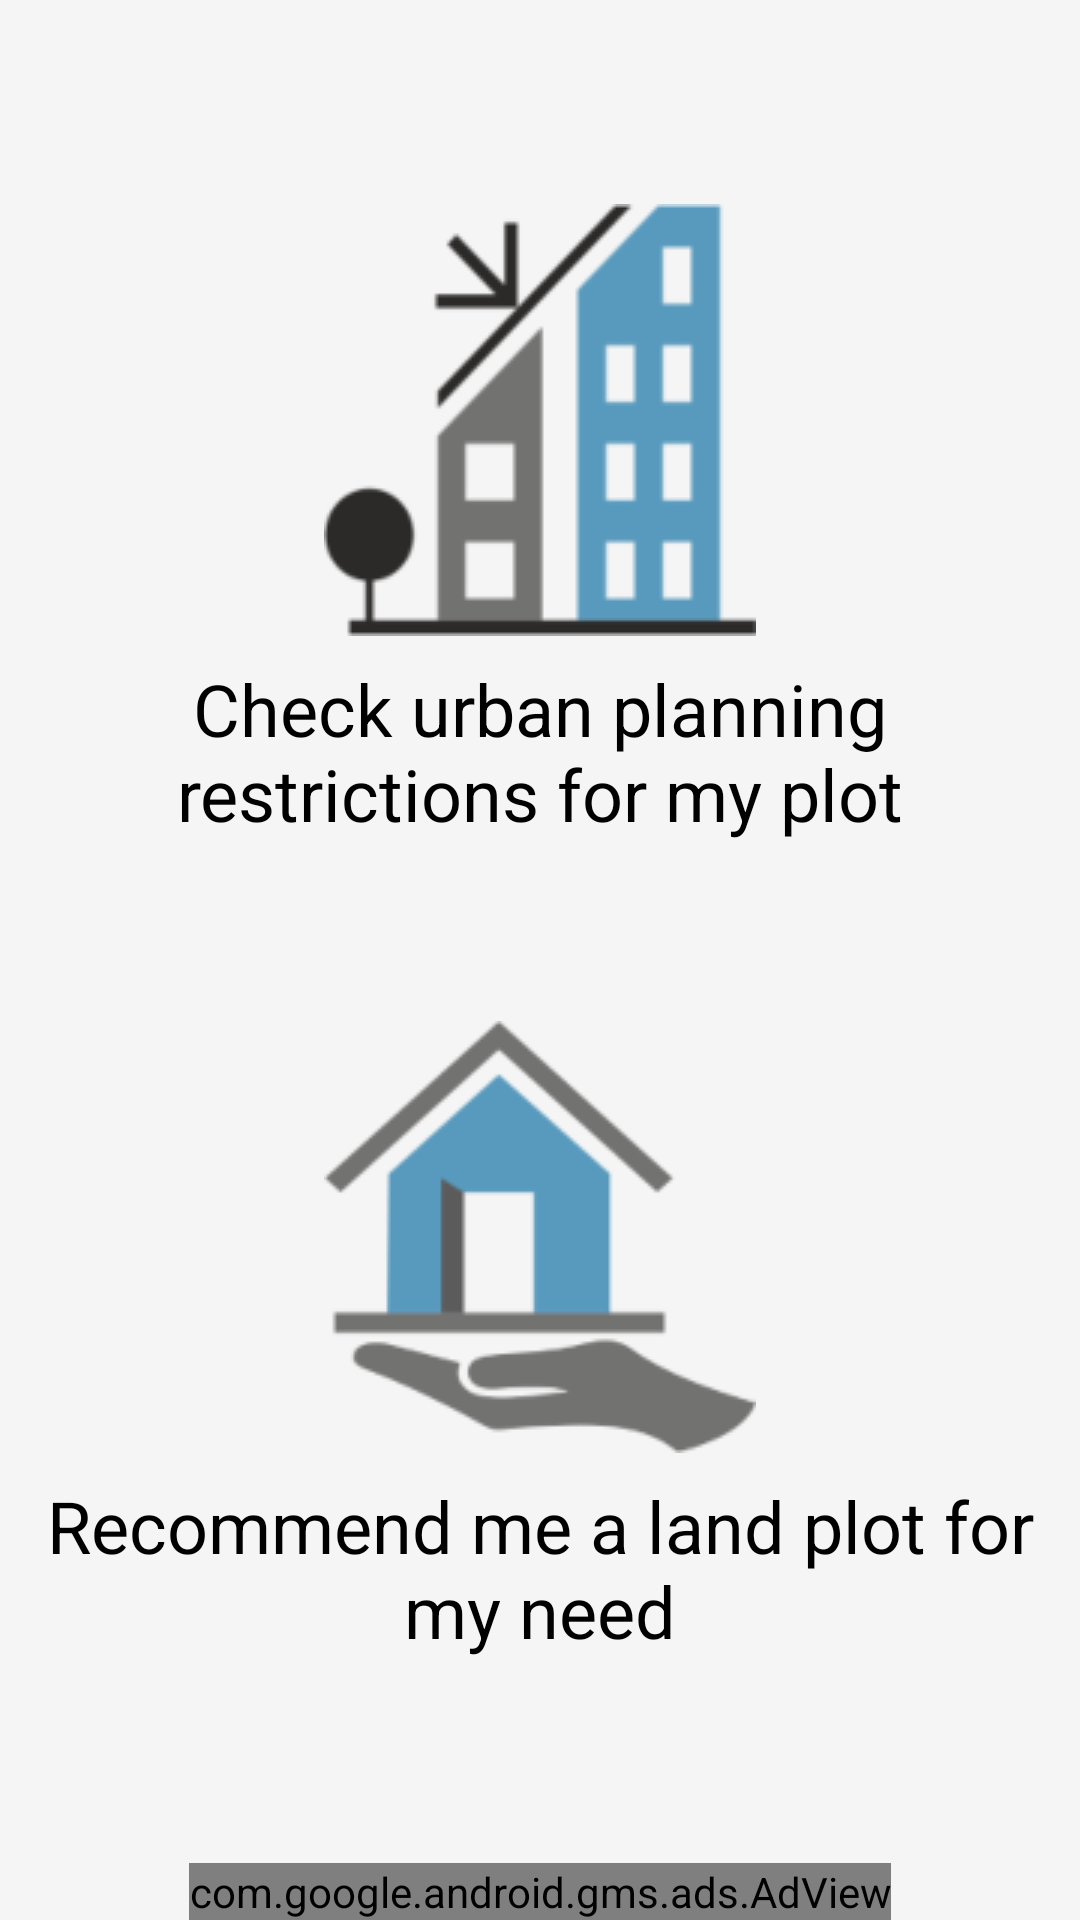

Here is an Android app screen rendered from its layout file. Give the layout XML and the strings, colors and styles it references.
<!-- AndroidManifest.xml: fallback theme Theme.MaterialComponents.DayNight.NoActionBar -->
<!-- res/layout/fragment_choose_action.xml -->
<?xml version="1.0" encoding="utf-8"?>
<androidx.constraintlayout.widget.ConstraintLayout xmlns:android="http://schemas.android.com/apk/res/android"
    xmlns:app="http://schemas.android.com/apk/res-auto"
    xmlns:tools="http://schemas.android.com/tools"
    android:layout_width="match_parent"
    android:layout_height="match_parent"
    android:background="@color/background"
    tools:context=".ui.main.ChooseActionFragment">

    <TextView
        android:id="@+id/tv_recommendPlot"
        android:layout_width="0dp"
        android:layout_height="wrap_content"
        android:layout_marginStart="8dp"
        android:layout_marginTop="8dp"
        android:layout_marginEnd="8dp"
        android:layout_marginBottom="32dp"
        android:drawablePadding="8dp"
        android:gravity="center_horizontal"
        android:maxLines="3"
        android:minLines="2"
        android:singleLine="false"
        android:text="@string/recommend_plot"
        android:textColor="@color/black"
        android:textSize="24sp"
        app:drawableTopCompat="@drawable/ic_recommend"
        app:layout_constraintBottom_toTopOf="@+id/av_actionFragmentBanner"
        app:layout_constraintEnd_toEndOf="parent"
        app:layout_constraintStart_toStartOf="parent"
        app:layout_constraintTop_toBottomOf="@+id/tv_checkMyPlot" />

    <TextView
        android:id="@+id/tv_checkMyPlot"
        android:layout_width="0dp"
        android:layout_height="wrap_content"
        android:layout_marginStart="8dp"
        android:layout_marginTop="32dp"
        android:layout_marginEnd="8dp"
        android:layout_marginBottom="16dp"
        android:drawablePadding="8dp"
        android:gravity="center_horizontal"
        android:maxLines="3"
        android:minLines="2"
        android:singleLine="false"
        android:text="@string/check_my_plot"
        android:textColor="@color/black"
        android:textSize="24sp"
        app:drawableTopCompat="@drawable/ic_check"
        app:layout_constraintBottom_toTopOf="@+id/tv_recommendPlot"
        app:layout_constraintEnd_toEndOf="parent"
        app:layout_constraintStart_toStartOf="parent"
        app:layout_constraintTop_toTopOf="parent" />

    <com.google.android.gms.ads.AdView
        android:id="@+id/av_actionFragmentBanner"
        android:layout_width="wrap_content"
        android:layout_height="wrap_content"
        android:layout_centerInParent="true"
        app:adSize="BANNER"
        app:adUnitId="ca-app-pub-5575310058998232/5854634701"
        app:layout_constraintBottom_toBottomOf="parent"
        app:layout_constraintEnd_toEndOf="parent"
        app:layout_constraintStart_toStartOf="parent" />
</androidx.constraintlayout.widget.ConstraintLayout>
<!-- resources referenced by this layout -->
<resources>
  <color name="background">#FFF5F5F5</color>
  <color name="black">#FF000000</color>
  <!-- drawable ic_check: png bitmap (drawable, 20443 bytes) -->
  <!-- drawable ic_recommend: png bitmap (drawable, 19000 bytes) -->
  <string name="check_my_plot">Check urban planning restrictions for my plot</string>
  <string name="recommend_plot">Recommend me a land plot for my need</string>
</resources>
